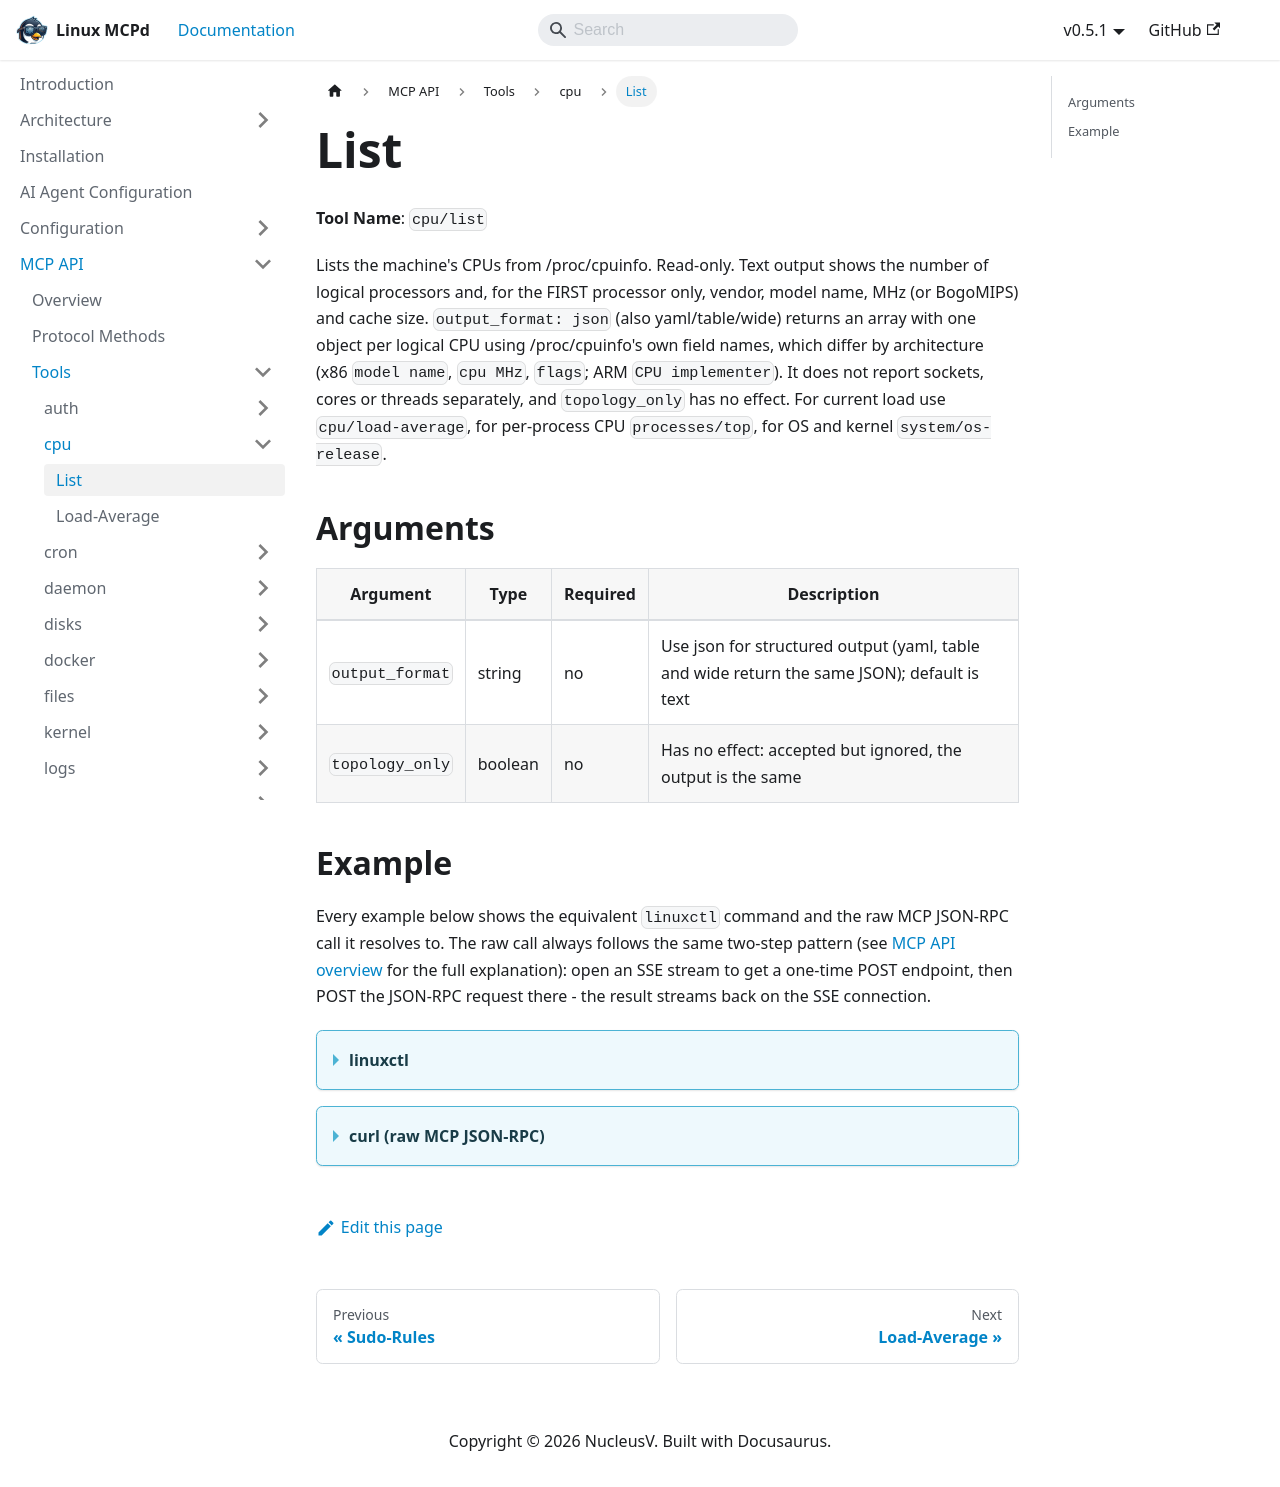

repository: nucleusv/linux-mcp-daemon · page: mcp-api/tools/cpu/list/index.html · generator: docusaurus

# List

**Tool Name**: `cpu/list`

Lists the machine's CPUs from /proc/cpuinfo. Read-only. Text output shows the number of logical processors and, for the FIRST processor only, vendor, model name, MHz (or BogoMIPS) and cache size. `output_format: json` (also yaml/table/wide) returns an array with one object per logical CPU using /proc/cpuinfo's own field names, which differ by architecture (x86 `model name`, `cpu MHz`, `flags`; ARM `CPU implementer`). It does not report sockets, cores or threads separately, and `topology_only` has no effect. For current load use `cpu/load-average`, for per-process CPU `processes/top`, for OS and kernel `system/os-release`.

## Arguments

| Argument | Type | Required | Description |
| --- | --- | --- | --- |
| `output_format` | string | no | Use json for structured output (yaml, table and wide return the same JSON); default is text |
| `topology_only` | boolean | no | Has no effect: accepted but ignored, the output is the same |

## Example

Every example below shows the equivalent `linuxctl` command and the raw MCP JSON-RPC call it resolves to. The raw call always follows the same two-step pattern (see [MCP API overview](../../overview) for the full explanation): open an SSE stream to get a one-time POST endpoint, then POST the JSON-RPC request there - the result streams back on the SSE connection.

<details>
<summary><b>linuxctl</b></summary>

```bash
linuxctl get cpu
```

Output:
```text
CPU Information (Total Processors: 4)
Vendor ID: 0x61
Model Name: 8
CPU MHz/BogoMIPS: 48.00
Cache Size: N/A
```

</details>

<details>
<summary><b>curl (raw MCP JSON-RPC)</b></summary>

```bash
# 1. Open the SSE stream (in the background) and capture the one-time POST endpoint
curl -N -s --cacert mcpd.crt -H "Authorization: Bearer $MCP_TOKEN" https://localhost:9091/sse &
# server sends: event: endpoint / data: /message?session_id=...

# 2. POST the tools/call request to that endpoint
curl -s --cacert mcpd.crt -X POST "https://localhost:9091/message?session_id=<from step 1>" \
  -H "Authorization: Bearer $MCP_TOKEN" \
  -H "Content-Type: application/json" \
  -d '{"jsonrpc": "2.0", "id": "1", "method": "tools/call", "params": {"name": "cpu/list", "arguments": {}}}'

# 3. The result arrives on the SSE stream opened in step 1
```

Response:
```json
{
  "jsonrpc": "2.0",
  "id": "25",
  "result": {
    "content": [
      {
        "type": "text",
        "text": "CPU Information (Total Processors: 4)\nVendor ID: 0x61\nModel Name: 8\nCPU MHz/BogoMIPS: 48.00\nCache Size: N/A"
      }
    ]
  }
}
```

</details>
